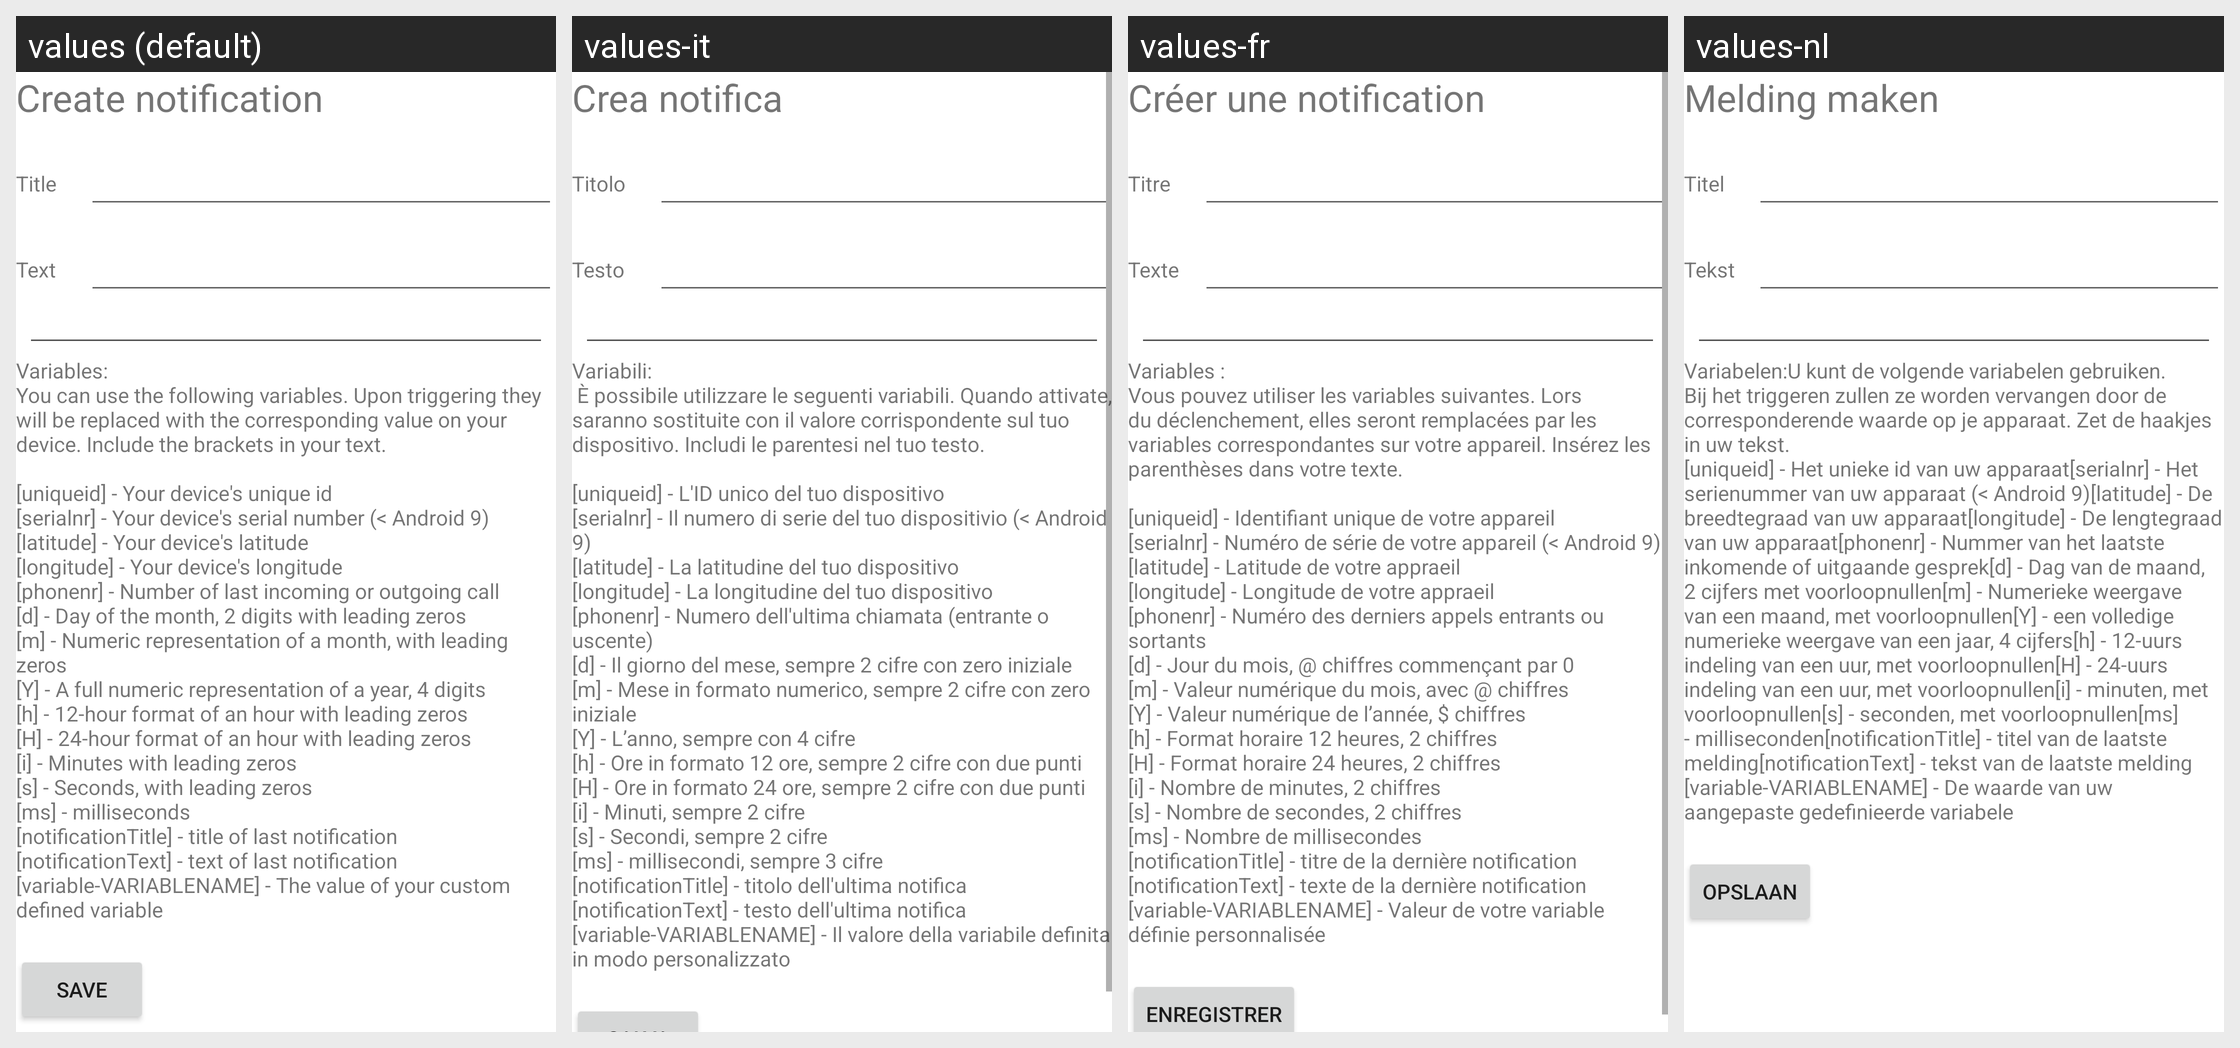

This grid shows one Android layout under several languages. Give, for every string resource on the screen, its name, the default text and each shown locale's text.
Android screen res/layout/activity_manage_action_create_notification.xml rendered under 4 locales, left to right: values (default), values-it, values-fr, values-nl. Device: Nexus 5 (rendered at 1080×1920; each locale shown at half size, 540×960, under a caption strip naming it); theme Theme.MaterialComponents.DayNight.NoActionBar.
Other locales in the repository, not shown: values-de, values-es, values-pl, values-ru, values-ru-rRU, values-zh-rCN.
Strings drawn on this screen, with the default value and each locale's value (text and hints the layout hard-codes, and strings that could not be matched under every locale, appear in the picture but are not listed):

createNotification
  values: Create notification
  values-it: Crea notifica
  values-fr: Créer une notification
  values-nl: Melding maken

title
  values: Title
  values-it: Titolo
  values-fr: Titre
  values-nl: Titel

text
  values: Text
  values-it: Testo
  values-fr: Texte
  values-nl: Tekst

urlLegend
  values: Variables:
      You can use the following variables. Upon triggering they will be replaced with the corresponding value on your device. Include the brackets in your text.
      
      [uniqueid] - Your device's unique id
      [serialnr] - Your device's serial number (< Android 9)
      [latitude] - Your device's latitude
      [longitude] - Your device's longitude
      [phonenr] - Number of last incoming or outgoing call
      [d] - Day of …[clipped]
  values-it: Variabili:
       È possibile utilizzare le seguenti variabili. Quando attivate, saranno sostituite con il valore corrispondente sul tuo dispositivo. Includi le parentesi nel tuo testo.
      
      [uniqueid] - L'ID unico del tuo dispositivo
      [serialnr] - Il numero di serie del tuo dispositivio (< Android 9)
      [latitude] - La latitudine del tuo dispositivo
      [longitude] - La longitudine del tuo dispositivo
      [phonenr] - …[clipped]
  values-fr: Variables :
      Vous pouvez utiliser les variables suivantes. Lors du déclenchement, elles seront remplacées par les variables correspondantes sur votre appareil. Insérez les parenthèses dans votre texte.
      
      [uniqueid] - Identifiant unique de votre appareil
      [serialnr] - Numéro de série de votre appareil (< Android 9)
      [latitude] - Latitude de votre appraeil
      [longitude] - Longitude de votre …[clipped]
  values-nl: Variabelen:U kunt de volgende variabelen gebruiken. Bij het triggeren zullen ze worden vervangen door de corresponderende waarde op je apparaat. Zet de haakjes in uw tekst. 
      [uniqueid] - Het unieke id van uw apparaat[serialnr] - Het serienummer van uw apparaat (< Android 9)[latitude] - De breedtegraad van uw apparaat[longitude] - De lengtegraad van uw apparaat[phonenr] - Nummer van het laatste …[clipped]
